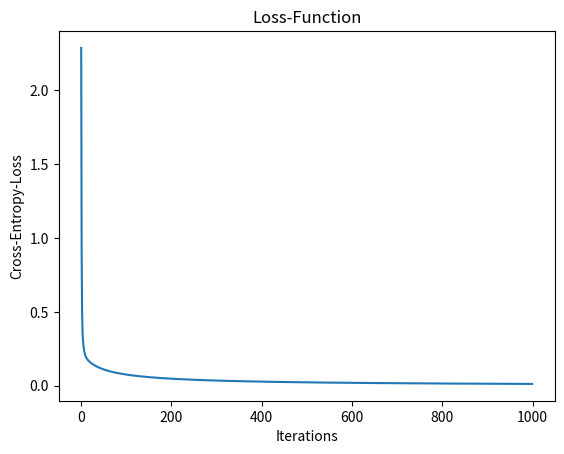
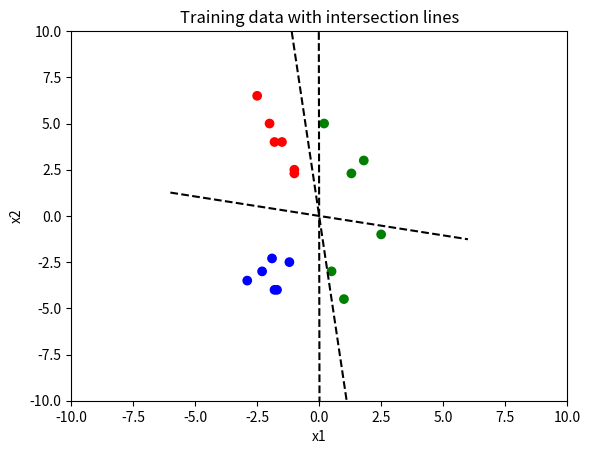
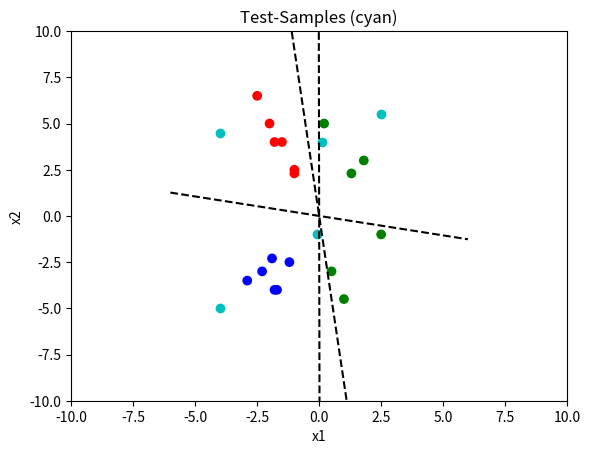
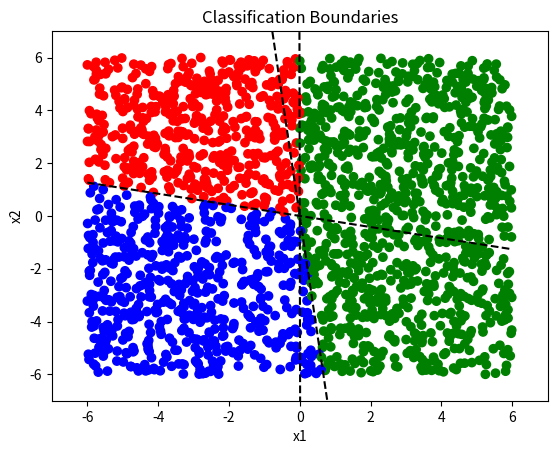

The matplotlib source for these figures, in order:
#!/usr/bin/env python3
# -*- coding: utf-8 -*-
"""
Created on Tue Apr 21 16:35:38 2020
[redacted]

Gradient descent for CLASSIFICATION: 
loss function -log(p) without regularization
choose here 1 dimensions, i.e. vec_w = w. 
i.e. d = 2, k = 3
"""

import matplotlib.pyplot as plt
import matplotlib as mpl
import numpy as np

d =  2  # number of features (x, y coordinate) 
k =  3  # number of classes (0, 1, 2) 
n = 18  # number of training examples

lr      = 1.    # learning_rate
n_iter  = 1000    # number of iterations
n_print = 100      # print steps
cnt     = 0        # counter
np.random.seed(1)

# Start value for W-Matrix:
W = np.random.uniform(-2, 2, d*k).reshape(k, d)

X = np.array([(-1.,2.5),(-2.,5.),(-1.5,4.),(-1.,2.3),(-2.5,6.5),(-1.8,4.), 
              (-1.2,-2.5),(-2.3,-3.),(-1.8,-4.),(-1.9,-2.3),(-2.9,-3.5),(-1.7,-4.), 
              (1.,-4.5),(0.2,5.),(0.5,-3.),(1.3,2.3),(2.5,-1.0),(1.8,3.)])

# class labels: 
labels = np.array([0,0,0,0,0,0, 1,1,1,1,1,1, 2,2,2,2,2,2])
colors = ['red', 'blue', 'green']

# y in one-hot-encoding:   
y = np.zeros((labels.size, labels.max()+1))
y[np.arange(labels.size), labels] = 1


# define softmax-function (softmax = probabilities)
def softmax(x):
    return np.exp(x)/np.sum(np.exp(x), axis=0)

LL = []

print("Learning Rate:  ", lr)
print("Interations:    ", n_iter)
print()
print("W:   ", cnt, W[0], W[1], W[2]) 
print()

while cnt < n_iter: 
    h = []
    pp = softmax( np.matmul(W, np.transpose(X)) )

    for i in range(n):
        for j in range(k):
            h.append(y[i,j]*np.log(pp[j,i]))
    
    L  = -1/n*np.sum(h)
    
    dL = np.matmul( np.transpose(y) - pp, X) 
    W += lr/n*dL
    
    LL.append(L)

    cnt += 1
    
    if cnt % n_print == 0:
        #print("W:   ", cnt, W[0], W[1], W[2]) 
        print("dL:   ", cnt, dL[0], L)# [1])
        
print()
print("W:   ", cnt, W[0], W[1], W[2]) 
print()


plt.figure()
plt.ylabel("Cross-Entropy-Loss") 
plt.xlabel("Iterations")
plt.title("Loss-Function")
plt.plot(LL)
plt.show()

## intersection line of the planes:
## f_i seperates class 0 from 1;  f_j - 1 from 2;  f_k - 3 from 1
m_i = (W[0,0]-W[1,0])/(W[1,1]-W[0,1]) 
m_j = (W[1,0]-W[2,0])/(W[2,1]-W[1,1]) 
m_k = (W[0,0]-W[2,0])/(W[2,1]-W[0,1]) 
xx  = np.linspace(-6, 6, 2)
f_i = m_i*xx 
f_j = m_j*xx 
f_k = m_k*xx 
print()
print("Decision boundary slopes: ", np.round(m_i, 4), np.round(m_j, 4), np.round(m_k, 4) )
print()
plt.figure()
plt.xlabel("x1") 
plt.ylabel("x2")
plt.title("Training data with intersection lines")
plt.xlim(-10, 10)
plt.ylim(-10, 10)
plt.scatter(X[:,0], X[:,1], c = labels, cmap = mpl.colors.ListedColormap(colors))
plt.plot(xx, f_i, '--k')
plt.plot(xx, f_j, '--k')
plt.plot(xx, f_k, '--k')
plt.show()


### Make class-predictions for some test-values: ------------------------------ 

x_test = np.array([(-4., 4.5), (-4., -5.), (0.1, 4.), (2.5, 5.5), (-0.1,-1.0)])
print()
print("Test Samples: ")
print(x_test)
print()
print("Class-Prediction: ")
#print(np.round(softmax(np.matmul(W, np.transpose(x_test))),4))
print(np.round(softmax(np.matmul(W, np.transpose(x_test)))))

plt.figure()
plt.xlabel("x1") 
plt.ylabel("x2")
plt.title("Test-Samples (cyan)")
plt.xlim(-10, 10)
plt.ylim(-10, 10)
plt.scatter(X[:,0], X[:,1], c = labels, cmap = mpl.colors.ListedColormap(colors))
plt.plot(x_test[:,0], x_test[:,1], 'oc' )
plt.plot(xx, f_i, '--k')
plt.plot(xx, f_j, '--k')
plt.plot(xx, f_k, '--k')
plt.show()


### Vizualize the decision boundaries -----------------------------------------

XX = (np.random.random_sample((2000, 2)) - 0.5)*12.

y_pred = np.round(softmax(np.matmul(W, np.transpose(XX))))

labels_pred = np.empty(len(y_pred[0,:]))

# one-hot-emcoding to label (better vectorize!):
for i in range(len(y_pred[0, :])):
    for j in range(len(y_pred[:, 0])):
        if y_pred[j, i] == 1:
            labels_pred[i] = j

plt.figure()
plt.xlabel("x1") 
plt.ylabel("x2")
plt.title("Classification Boundaries")
plt.xlim(-7, 7)
plt.ylim(-7, 7)
plt.scatter(XX[:,0], XX[:,1], c = labels_pred, cmap = mpl.colors.ListedColormap(colors))
plt.plot(xx, f_i, '--k')
plt.plot(xx, f_j, '--k')
plt.plot(xx, f_k, '--k')
plt.show()